Dataset: MTARSI 2.v2i.folder (GitHub, syedsami424/Image_Processing). Classes: A-10 Thunderbolt, airliner, B-1 Lancer, B-2 Spirit, B-52 Stratofortress, B-57 Canberra, business jet, C-130 Hercules, C-135 Stratolifter, C-17 Globemaster, C-5 Galaxy, E-2 Hawkeye, E-3 Sentry, EA-6B Prowler, F-15 Eagle, F-16 Falcon, F-18 Hornet, F-22 Raptor, F 35 JSF, F-4 Phantom, King Air, P-3 Orion, RC-135 Rivet Joint, small planes, Tu-160 Tupolev White Swan, UTA Fokker 50 utility transport.

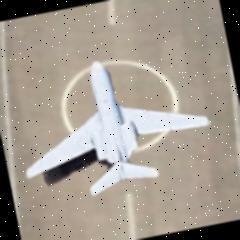
Label: business jet

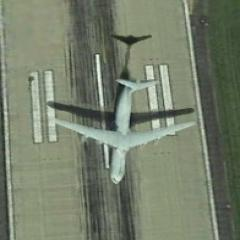
Label: C-5 Galaxy

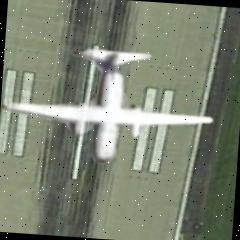
Label: UTA Fokker 50 utility transport

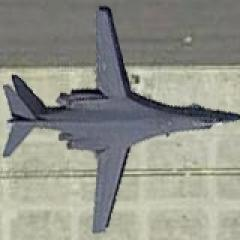
Label: B-1 Lancer

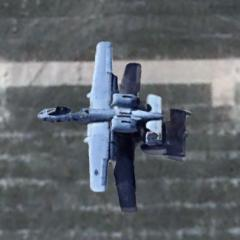
Label: A-10 Thunderbolt

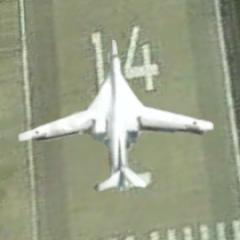
Label: Tu-160 Tupolev White Swan
